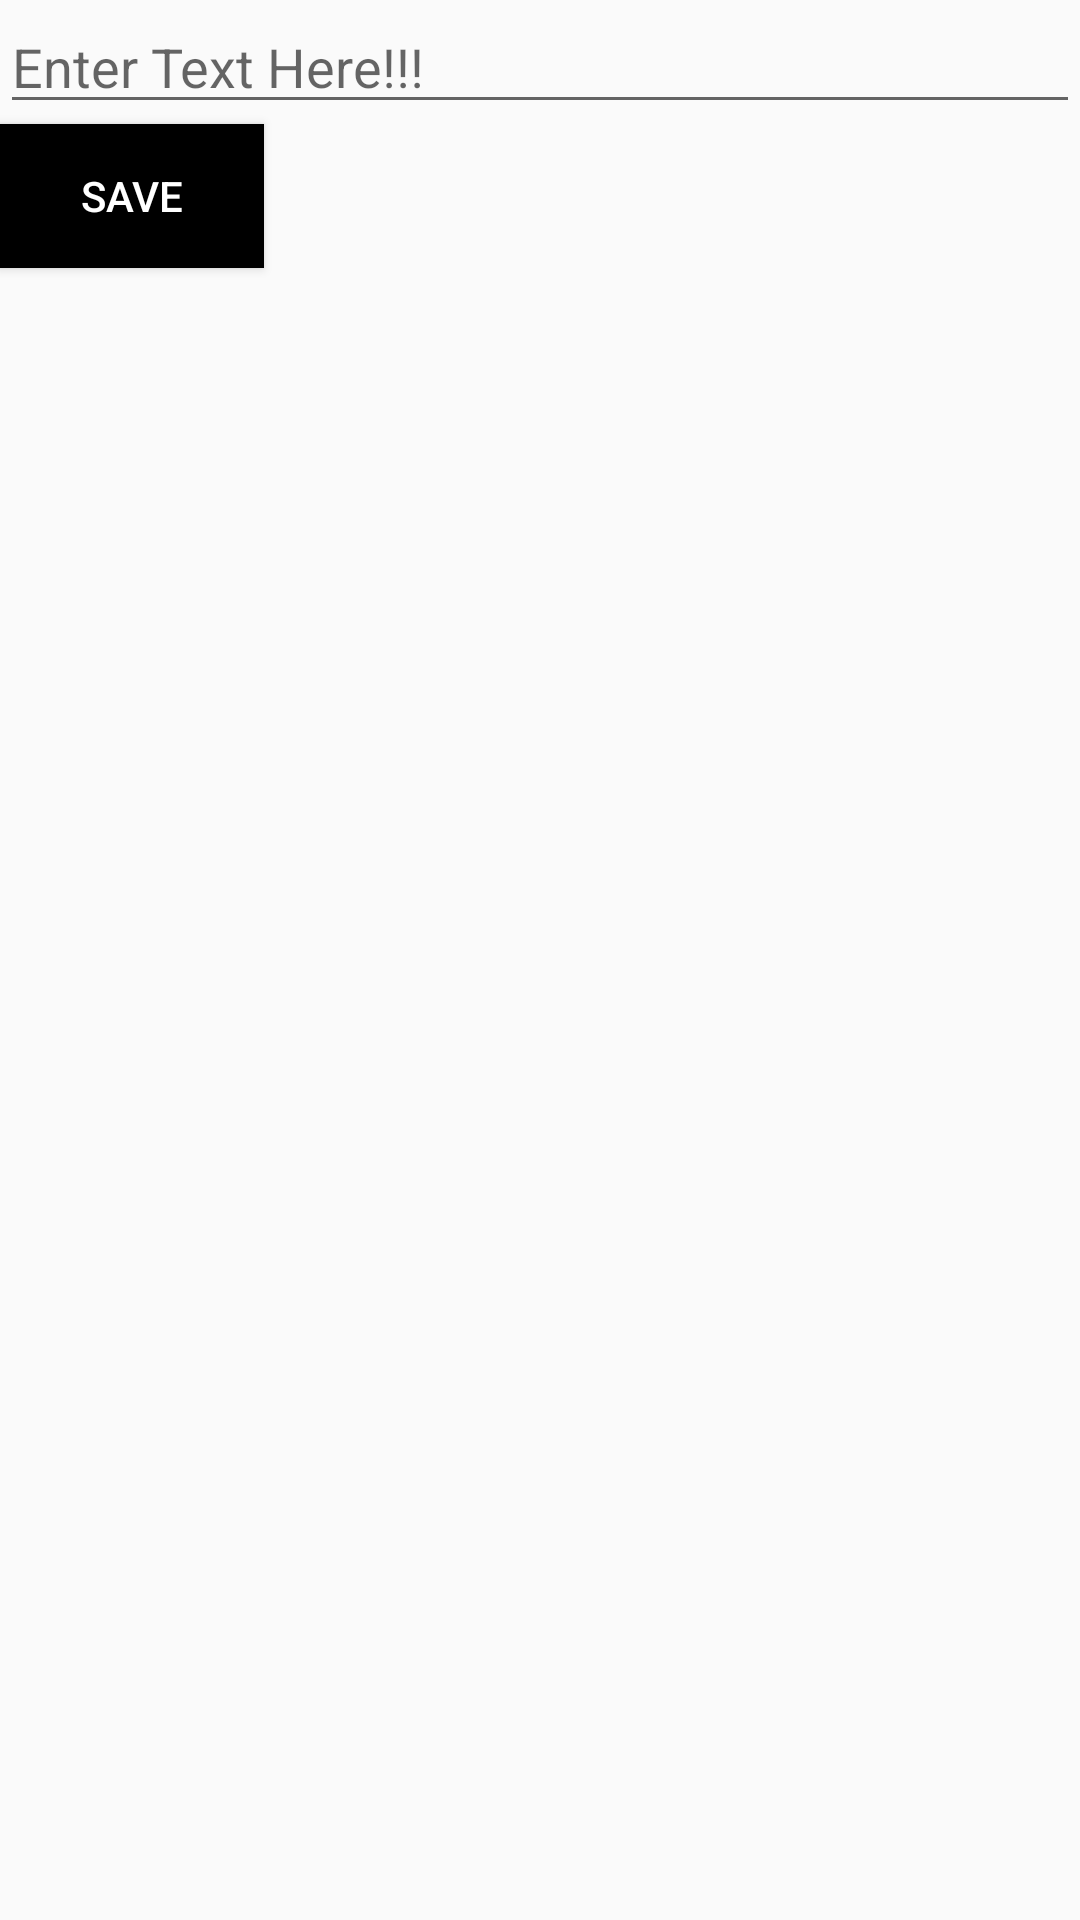

Android layout source for this screen:
<!-- AndroidManifest.xml: application theme Theme.Intern_project -->
<!-- res/layout/dialog_layout.xml -->
<?xml version="1.0" encoding="utf-8"?>
<LinearLayout xmlns:android="http://schemas.android.com/apk/res/android"
    android:layout_width="match_parent"
    android:layout_height="wrap_content"
    android:orientation="vertical">

    <EditText
        android:id="@+id/editText"
        android:layout_width="match_parent"
        android:layout_height="wrap_content"
        android:hint="@string/enter_text_here" />

    <Button
        android:id="@+id/saveButton"
        android:layout_width="wrap_content"
        android:layout_height="wrap_content"
        android:text="@string/save"
        android:textColor="@color/white"
        android:background="@color/black"/>
</LinearLayout>
<!-- resources referenced by this layout -->
<resources>
  <string name="enter_text_here">Enter Text Here!!!</string>
  <string name="save">Save</string>
  <style name="Theme.Intern_project" parent="Theme.AppCompat.Light.NoActionBar">
          
          <item name="colorPrimary">@color/purple_500</item>
          <item name="colorPrimaryVariant">@color/purple_700</item>
          <item name="colorOnPrimary">@color/white</item>
          
          <item name="colorSecondary">@color/teal_200</item>
          <item name="colorSecondaryVariant">@color/teal_700</item>
          <item name="colorOnSecondary">@color/black</item>
          
          <item name="android:statusBarColor" tools:targetApi="21">?attr/colorPrimaryVariant</item>
          
      </style>
  <!-- not gathered from this repository: default colours our renderer supplied (Android Studio template values) -->
  <color name="purple_500">#FF6200EE</color>
  <color name="purple_700">#FF3700B3</color>
  <color name="teal_200">#FF03DAC5</color>
  <color name="teal_700">#FF018786</color>
  <color name="black">#FF000000</color>
  <color name="white">#FFFFFFFF</color>
</resources>
